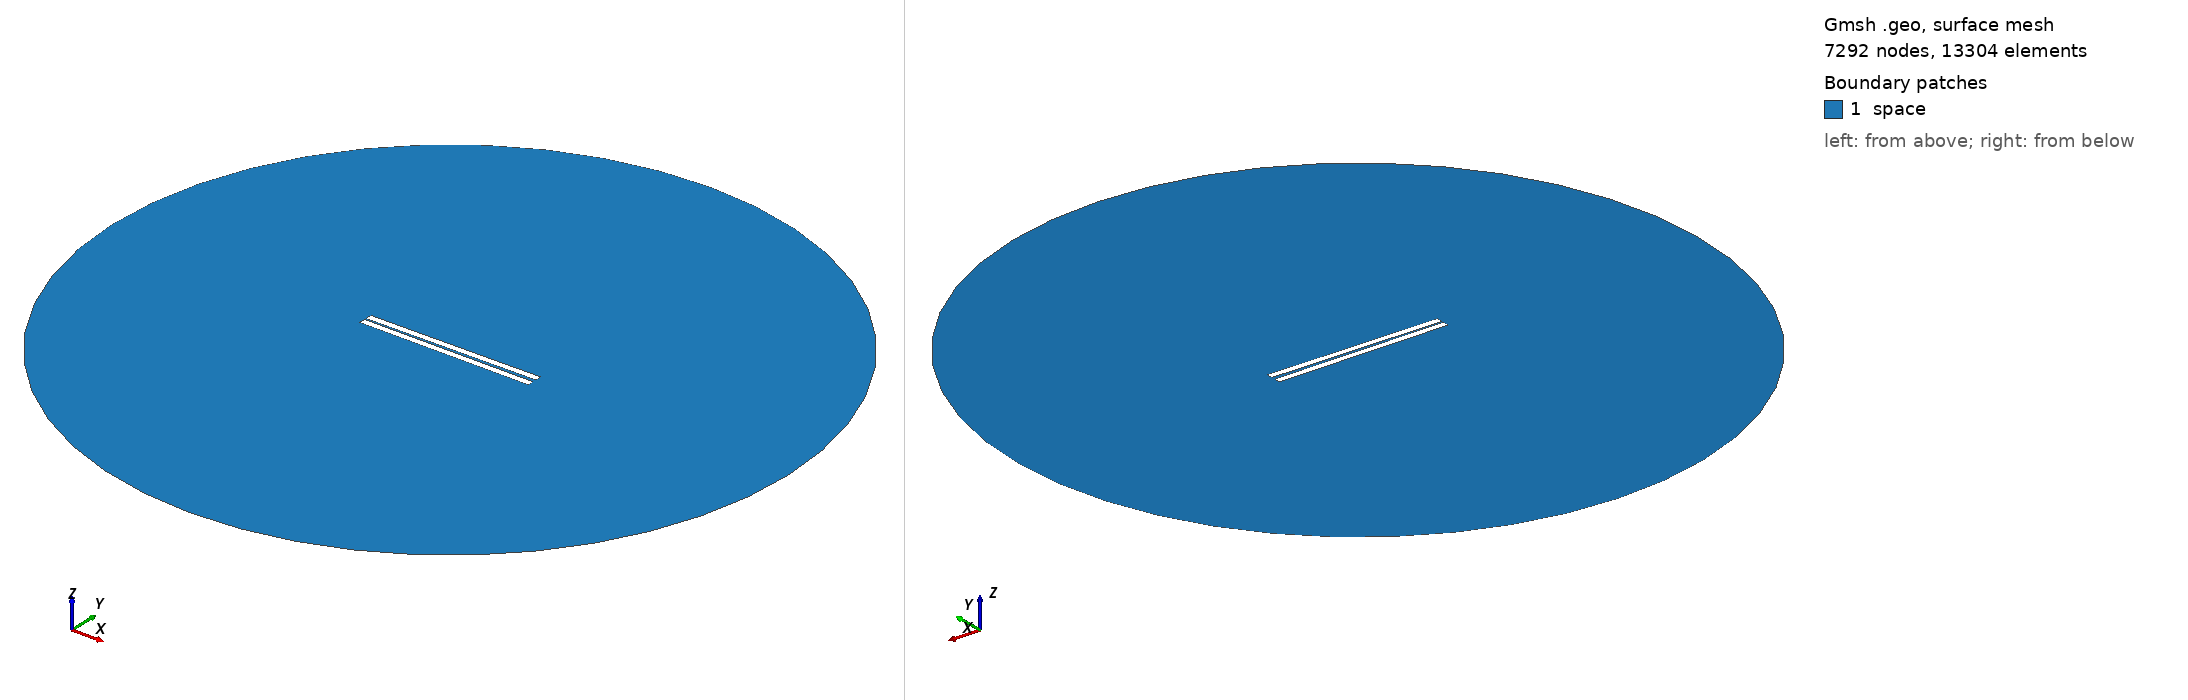

Gmsh geometry script, surface-meshed: 7292 nodes, 13304 surface elements. Boundary patches (legend numbers): 1 space. Left view from above one corner, right view from below the opposite corner. Legend entries are the model's physical surfaces. The drawing asked Gmsh for element sizes between 1% and 20% of the model's largest extent; the script's own settings can give other sizes.

=== 13.geo (drawn) ===
// Set the geometry kernel
SetFactory("OpenCASCADE");

//---------------------------------------
// Rectangles
//---------------------------------------

// Rectangle 1 (top)
Point(1) = {-49.9, 0.8055555555555556, 0, 1.0};
Point(2) = {49.9, 0.8055555555555556, 0, 1.0};
Point(3) = {49.9, 4.605555555555555, 0, 1.0};
Point(4) = {-49.9, 4.605555555555555, 0, 1.0};

Line(1) = {1, 2};
Line(2) = {2, 3};
Line(3) = {3, 4};
Line(4) = {4, 1};

Line Loop(1) = {1, 2, 3, 4};
Plane Surface(1) = {1};

Rotate { {0, 0, 1}, {0,  0.8055555555555556,  0}, 0.01 } {
  Surface{1};
}

// Rectangle 2 (bottom)
Point(5) = {-49.9, -0.8055555555555556, 0, 1.0};
Point(6) = {49.9, -0.8055555555555556, 0, 1.0};
Point(7) = {49.9, -4.605555555555555, 0, 1.0};
Point(8) = {-49.9, -4.605555555555555, 0, 1.0};

Line(5) = {5, 6};
Line(6) = {6, 7};
Line(7) = {7, 8};
Line(8) = {8, 5};

Line Loop(2) = {5, 6, 7, 8};
Plane Surface(2) = {2}; 


//---------------------------------------
// Circle
//---------------------------------------

// Define points
Point(9) = {0, 0, 0};        // Center
Point(10) = {200, 0, 0};     // Start point
Point(11) = {0, 200, 0};     // 90 degrees
Point(12) = {-200, 0, 0};    // 180 degrees
Point(13) = {0, -200, 0};    // 270 degrees

// Define circle arcs (each needs start, center, end)
Circle(9) = {10, 9, 11};
Circle(10) = {11, 9, 12};
Circle(11) = {12, 9, 13};
Circle(12) = {13, 9, 10};

// Define curve loop and surface if needed
Curve Loop(3) = {9, 10, 11, 12};
Surface(3) = {3};

//---------------------------------------
// Define Physical Groups
//---------------------------------------                

//--- Physical Curves
// Physical groups for boundaries
Physical Line("force_segment", 10) = {1};
Physical Line("upper_plate", 11) = {2, 3, 4};
Physical Line("lower_plate", 12) = {5, 6, 7, 8};
Physical Line("boundary", 20) = {9, 10, 11, 12};

// Subtract Rectangles from Circle
BooleanDifference{ Surface{3}; Delete; }{ Surface{1}; Surface{2}; Delete; }
//--- Physical Surfaces
Physical Surface("space", 30) = {3};


//---------------------------------------
// Fine mesh near the plates
//--------------------------------------- 

// Define a distance field for mesh refinement
Field[1] = Distance;
Field[1].CurvesList = {1, 2, 3, 4, 5, 6, 7, 8};  // Rectangle curves
Field[1].NumPointsPerCurve = 200;

c = 0.3;
// Define threshold field to control mesh size based on distance to attractor
Field[2] = Threshold;
Field[2].IField = 1;
Field[2].LcMin = c; // Minimum element size near the attractor
Field[2].LcMax = 100*c;  // Maximum element size away from the attractor
Field[2].DistMin = 0.01;
Field[2].DistMax = 40;

Background Field = 2;

//---------------------------------------
// 6. Generate the Mesh
//---------------------------------------
Mesh 2;  // 2D mesh generation
